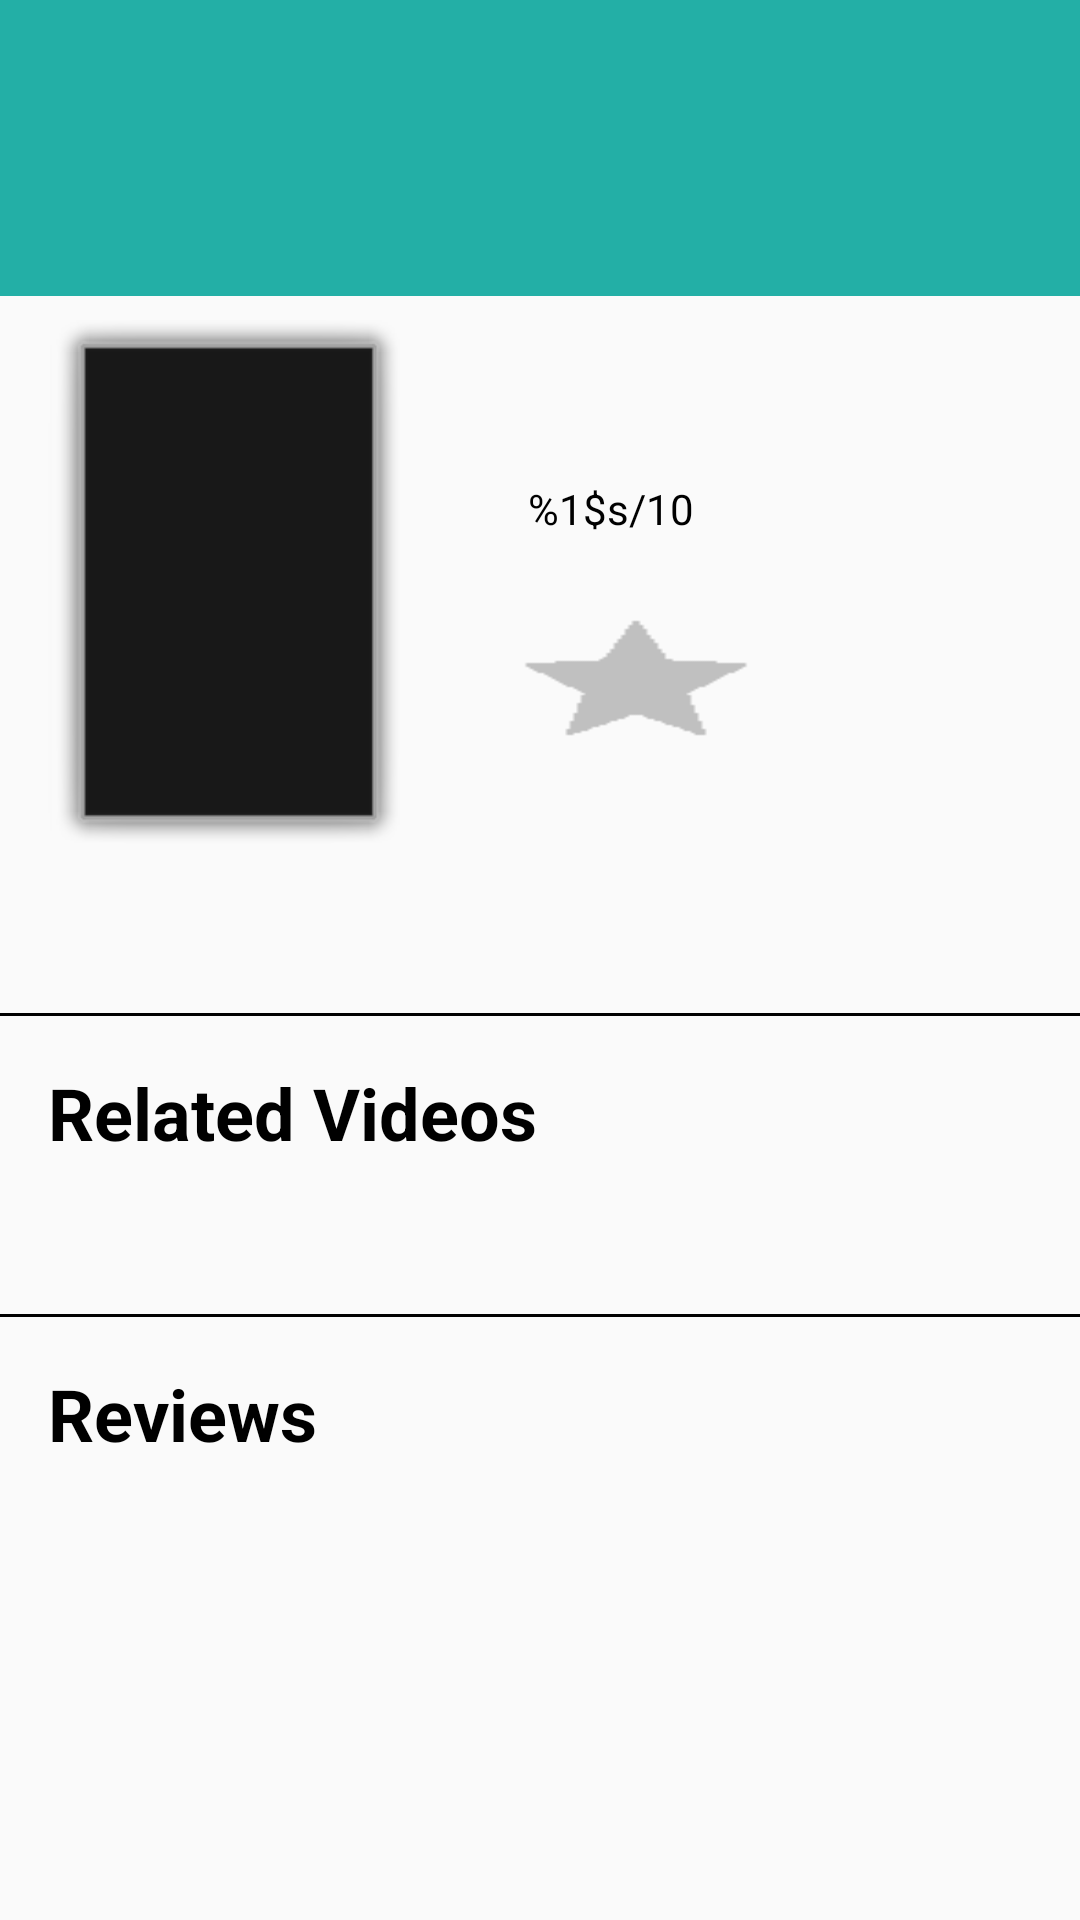

The Android layout XML behind this screen, and the referenced resources:
<!-- AndroidManifest.xml: application theme AppTheme -->
<!-- res/layout/activity_detail.xml -->
<?xml version="1.0" encoding="utf-8"?>
<layout xmlns:android="http://schemas.android.com/apk/res/android"
    xmlns:app="http://schemas.android.com/apk/res-auto"
    xmlns:tools="http://schemas.android.com/tools">

    <ScrollView
        style="@style/MatchMatch">

    <LinearLayout
        style="@style/MainLinearLayout"
        tools:context="com.example.android.popularmovies1.DetailActivity">

        <TextView
            android:id="@+id/title"
            style="@style/TitleTV" />


        <LinearLayout
            style="@style/HorLinearLayout">

                <ImageView
                    android:id="@+id/poster"
                    style="@style/PosterImageView"
                    android:contentDescription="@string/activity_detail_imageview_content_description"
                    app:srcCompat="@android:drawable/alert_dark_frame" />

            <LinearLayout
                style="@style/DateRatingLinearLayout" >

                <TextView
                    android:id="@+id/date"
                    style="@style/DateTV" />

                <TextView
                    android:id="@+id/rating"
                    style="@style/RatingTV" />

                <ToggleButton
                    android:id="@+id/favorite_toggle"
                    style="@style/Toggle" />

            </LinearLayout>
        </LinearLayout>

        <TextView
            android:id="@+id/synopsis"
            style="@style/SynopsisTV" />

        <View
            style="@style/View" />

        <TextView
            android:id="@+id/videos_label"
            android:text="@string/videos_label"
            style="@style/VideosReviewsLabels" />

        <TextView
            android:id="@+id/videos_error_message"
            style="@style/SynopsisTV" />

        <ListView
            xmlns:android="http://schemas.android.com/apk/res/android"
            android:id="@+id/videos_lv"
            style="@style/MatchWrap">
        </ListView>

        <View
            style="@style/View" />

        <TextView
            android:id="@+id/reviews_label"
            android:text="@string/reviews_label"
            style="@style/VideosReviewsLabels" />

        <ListView
            xmlns:android="http://schemas.android.com/apk/res/android"
            android:id="@+id/reviews_lv"
            style="@style/ReviewsListView">
        </ListView>

    </LinearLayout>
    </ScrollView>
</layout>
<!-- resources referenced by this layout -->
<resources>
  <string name="activity_detail_imageview_content_description">Movie poster</string>
  <string name="reviews_label">Reviews</string>
  <string name="videos_label">Related Videos</string>
  <style name="DateRatingLinearLayout" parent="WrapWrap">
          <item name="android:orientation">vertical</item>
          <item name="android:layout_marginLeft">@dimen/margin</item>
          <item name="android:layout_marginRight">@dimen/margin</item>
      </style>
  <style name="DateTV" parent="DateRatingTVCommons">
          <item name="android:textSize">@dimen/date_text_size</item>
      </style>
  <style name="HorLinearLayout" parent="MatchWrap">
          <item name="android:orientation">horizontal</item>
          <item name="android:layout_marginTop">@dimen/small_margin</item>
          <item name="android:layout_marginBottom">@dimen/margin</item>
      </style>
  <style name="MainLinearLayout" parent="MatchWrap">
          <item name="android:orientation">vertical</item>
      </style>
  <style name="MatchMatch" parent="AppTheme">
          <item name="android:layout_width">match_parent</item>
          <item name="android:layout_height">match_parent</item>
      </style>
  <style name="MatchWrap" parent="AppTheme">
          <item name="android:layout_width">match_parent</item>
          <item name="android:layout_height">wrap_content</item>
      </style>
  <style name="RatingTV" parent="DateRatingTVCommons">
          <item name="android:textSize">@dimen/rating_synopsis_text_size</item>
          <item name="android:textColor">@color/colorPrimaryDark</item>
          <item name="android:text">@string/user_rating</item>
      </style>
  <style name="ReviewsListView" parent="MatchWrap">
          <item name="android:paddingLeft">@dimen/padding</item>
          <item name="android:paddingRight">@dimen/padding</item>
      </style>
  <style name="Toggle" parent="WrapWrap">
          <item name="android:layout_marginTop">@dimen/padding</item>
          <item name="android:background">@drawable/ic_toggle</item>
          <item name="android:textOn" />
          <item name="android:textOff" />
      </style>
  <style name="View" parent="Views">
          <item name="android:background">@android:color/black</item>
      </style>
  <style name="AppTheme" parent="Theme.AppCompat.Light.DarkActionBar">
          
          <item name="colorPrimary">@color/colorPrimary</item>
          <item name="colorPrimaryDark">@color/colorPrimaryDark</item>
          <item name="colorAccent">@color/colorAccent</item>
      </style>
  <style name="WrapWrap" parent="AppTheme">
          <item name="android:layout_width">wrap_content</item>
          <item name="android:layout_height">wrap_content</item>
      </style>
  <dimen name="margin">16dp</dimen>
  <style name="DateRatingTVCommons" parent="WrapWrap">
          <item name="android:paddingBottom">@dimen/small_padding</item>
          <item name="android:paddingTop">@dimen/small_padding</item>
          <item name="android:paddingLeft">@dimen/small_padding</item>
          <item name="android:visibility">visible</item>
      </style>
  <dimen name="date_text_size">22sp</dimen>
  <dimen name="small_margin">8dp</dimen>
  <dimen name="poster_width">120dp</dimen>
  <dimen name="poster_height">180dp</dimen>
  <dimen name="rating_synopsis_text_size">14sp</dimen>
  <color name="colorPrimaryDark">@android:color/black</color>
  <string name="user_rating">%1$s\/10</string>
  <dimen name="padding">16dp</dimen>
  <color name="colorAccent">#23afa6</color>
  <dimen name="big_padding">32dp</dimen>
  <dimen name="title_text_size">38sp</dimen>
  <dimen name="video_reviews_label_text_size">24sp</dimen>
  <style name="Views" parent="AppTheme">
          <item name="android:layout_width">fill_parent</item>
          <item name="android:layout_height">@dimen/view_height</item>
      </style>
  <color name="colorPrimary">#292727</color>
  <dimen name="small_padding">8dp</dimen>
  <dimen name="view_height">1dp</dimen>
</resources>
